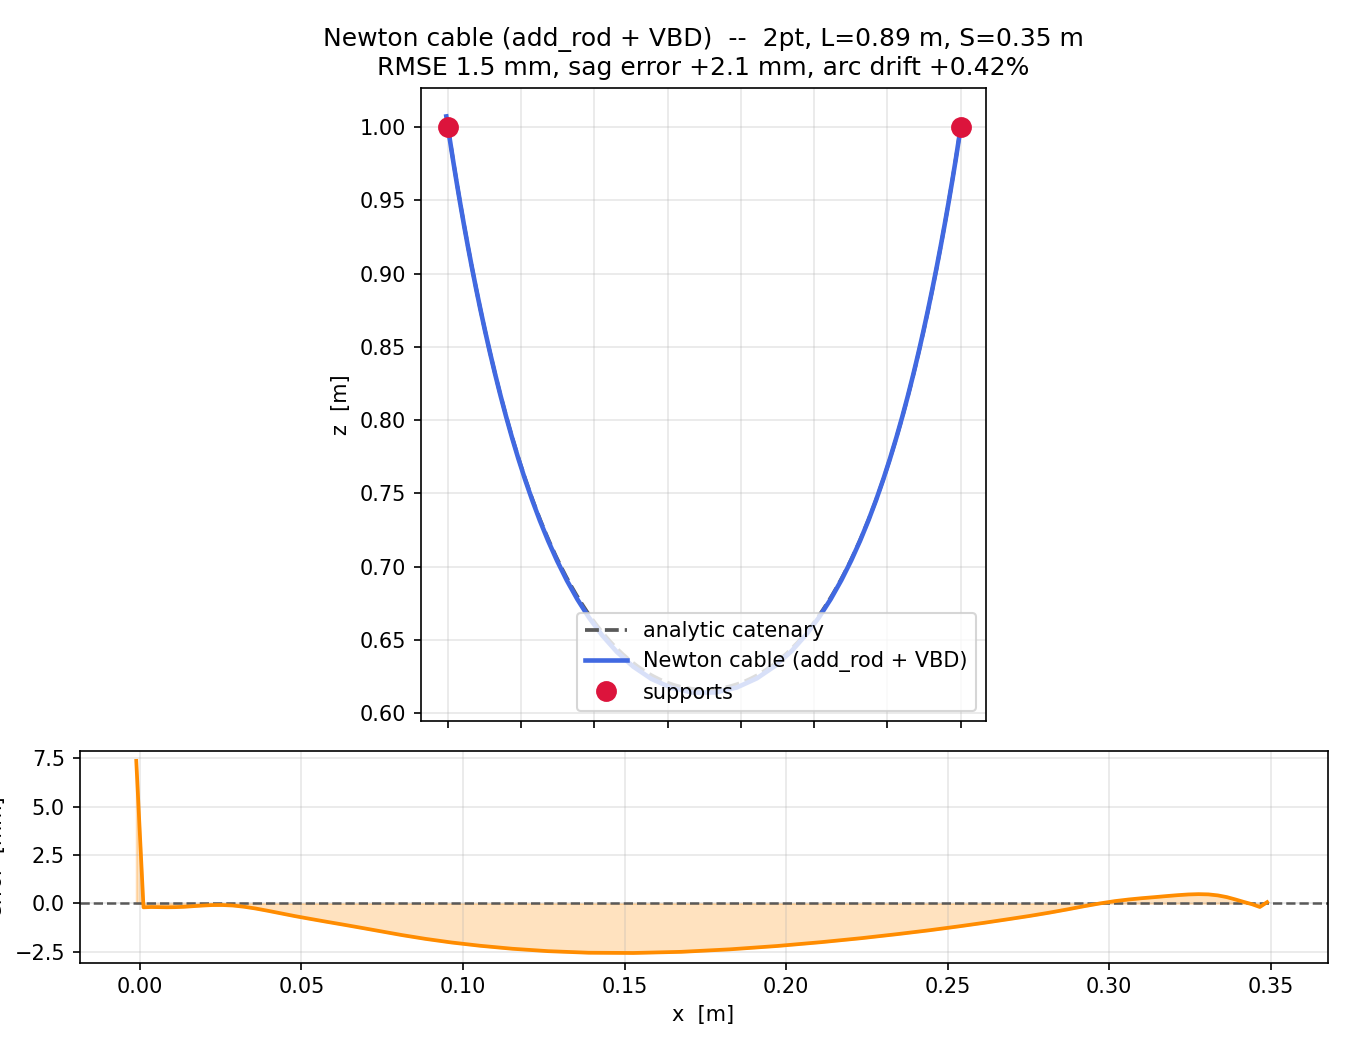

The data file committed next to this chart (first rows):
x_m, z_m
-0.001134, 1.007
0.001102, 0.9926
0.003419, 0.9778
0.005812, 0.9631
0.008292, 0.9484
0.01087, 0.9336
0.01354, 0.919
0.01633, 0.9043
0.01924, 0.8896
0.02227, 0.875
0.02543, 0.8604
0.02874, 0.8459
0.03221, 0.8313
0.03585, 0.8169
0.03968, 0.8024
0.04373, 0.7881
0.04803, 0.7738
0.0526, 0.7596
0.05748, 0.7455
0.06272, 0.7315
0.06836, 0.7177
0.07446, 0.7041
0.08109, 0.6907
0.08836, 0.6777
0.09638, 0.6651
0.1053, 0.6531
0.1152, 0.6419
0.1264, 0.6318
0.1389, 0.6234
0.1527, 0.6172
0.1675, 0.614
0.1826, 0.6141
0.1972, 0.6176
0.2109, 0.6238
0.2233, 0.6322
0.2344, 0.6422
0.2443, 0.6534
0.2532, 0.6653
0.2613, 0.6779
0.2686, 0.6909
0.2752, 0.7043
0.2814, 0.7179
0.287, 0.7317
0.2923, 0.7456
0.2972, 0.7597
0.3018, 0.7739
0.3061, 0.7882
0.3102, 0.8026
0.314, 0.817
0.3177, 0.8315
0.3212, 0.846
0.3245, 0.8605
0.3276, 0.8751
0.3307, 0.8897
0.3336, 0.9044
0.3364, 0.9191
0.3391, 0.9338
0.3417, 0.9485
0.3442, 0.9632
0.3466, 0.9779
... 1 more rows
